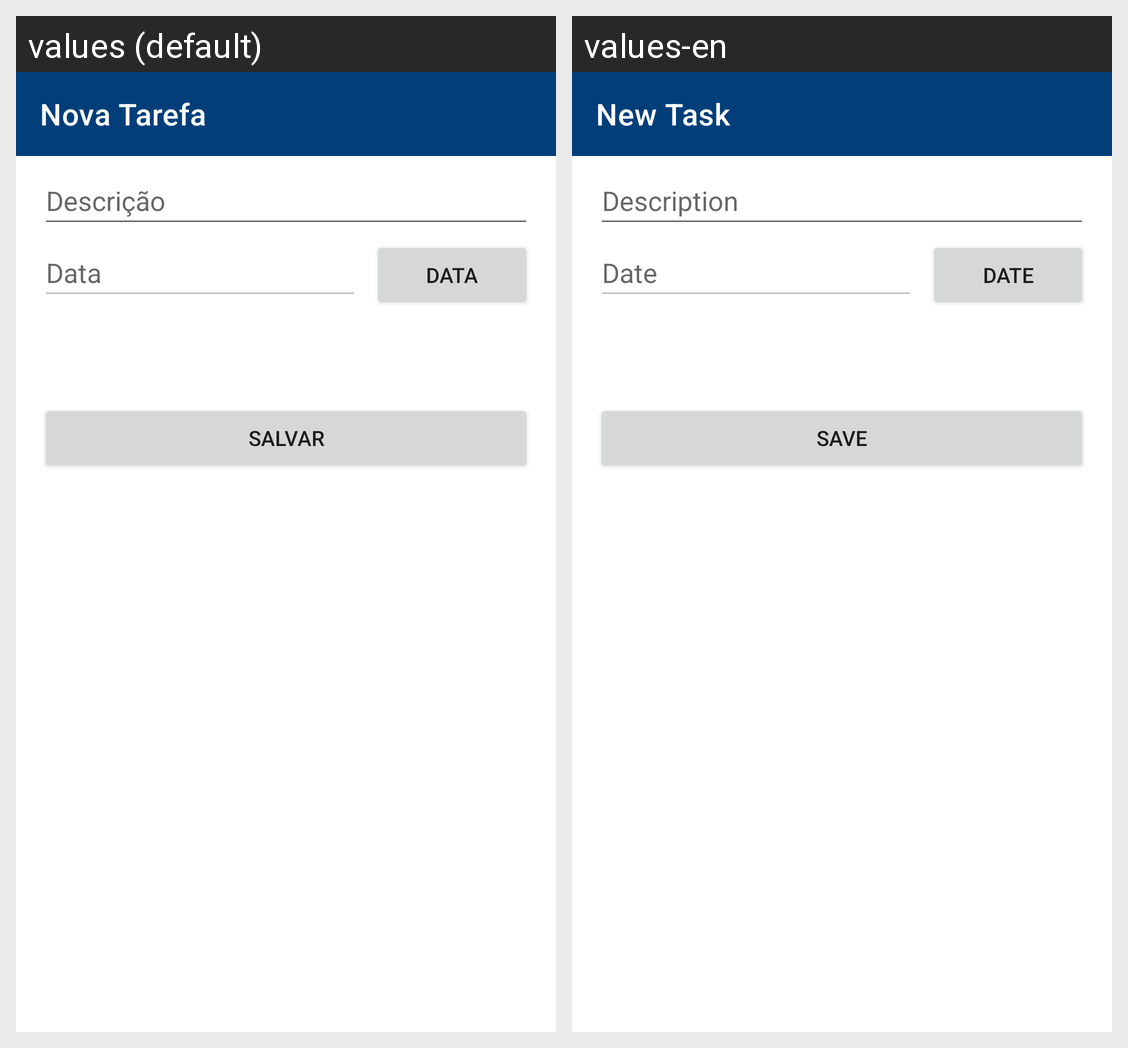

This grid shows one Android layout under two languages. Give, for every string resource on the screen, its name, the default text and each shown locale's text.
Android screen res/layout/activity_single_task.xml rendered under 2 locales, left to right: values (default), values-en. Device: Nexus 5 (rendered at 1080×1920; each locale shown at half size, 540×960, under a caption strip naming it); theme Theme.TodoList.
Strings drawn on this screen, with the default value and each locale's value (text and hints the layout hard-codes, and strings that could not be matched under every locale, appear in the picture but are not listed):

newTaskTitleText
  values: Nova Tarefa
  values-en: New Task

newTaskDescriptionHintText
  values: Descrição
  values-en: Description

newTaskDateHintText
  values: Data
  values-en: Date

dateButtonText
  values: Data
  values-en: Date

btnSaveText
  values: Salvar
  values-en: Save
